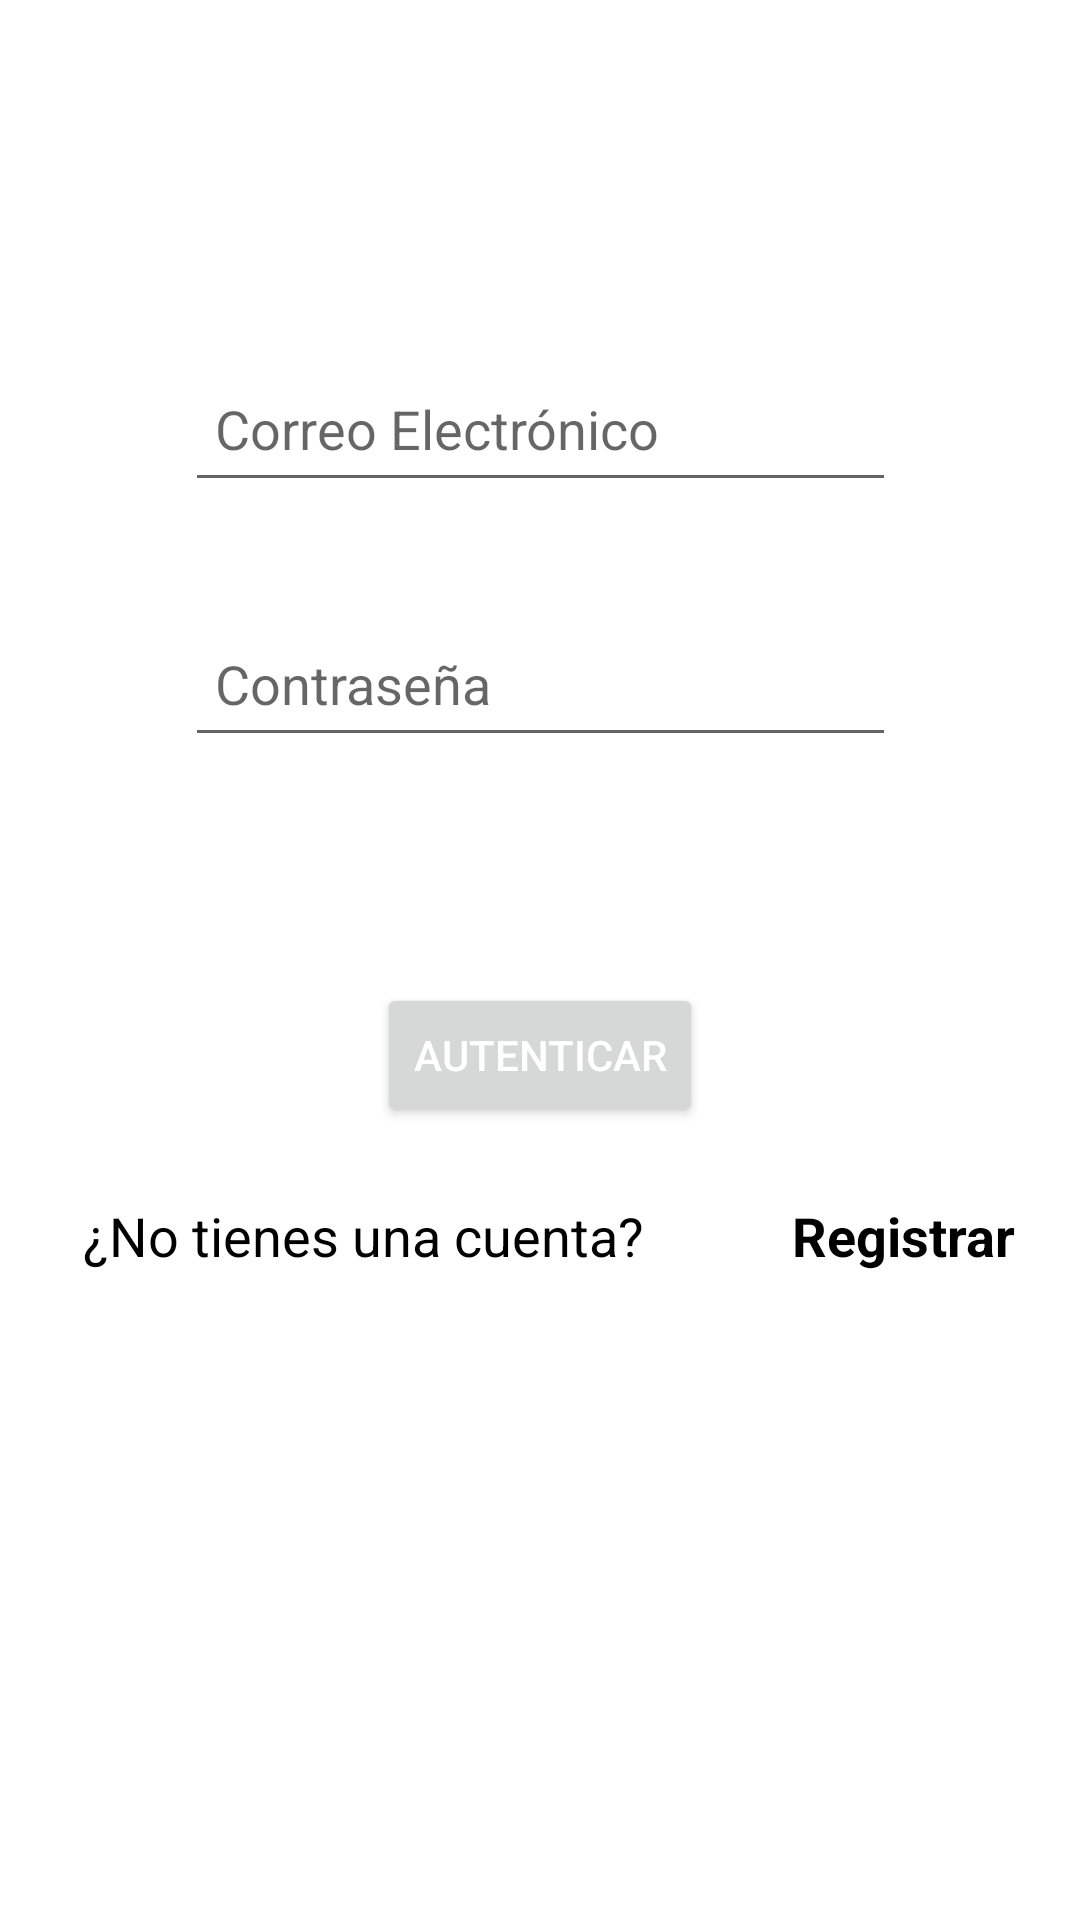

Android layout source for this screen:
<!-- AndroidManifest.xml: application theme Theme.API_REST_PROYECTO -->
<!-- res/layout/activity_login.xml -->
<?xml version="1.0" encoding="utf-8"?>
<androidx.constraintlayout.widget.ConstraintLayout
    xmlns:android="http://schemas.android.com/apk/res/android"
    xmlns:app="http://schemas.android.com/apk/res-auto"
    xmlns:tools="http://schemas.android.com/tools"
    android:layout_width="match_parent"
    android:layout_height="match_parent"
    tools:context=".LoginActivity">

    <EditText
        android:id="@+id/editTextEmailAddress"
        android:layout_width="237dp"
        android:layout_height="49dp"
        android:layout_marginTop="104dp"
        android:layout_marginBottom="12dp"
        android:ems="10"
        android:hint="Correo Electrónico"
        android:inputType="textEmailAddress"
        android:padding="10dp"
        android:textColor="@color/black"
        app:layout_constraintBottom_toTopOf="@+id/txtPassword"
        app:layout_constraintEnd_toEndOf="parent"
        app:layout_constraintHorizontal_bias="0.502"
        app:layout_constraintStart_toStartOf="parent"
        app:layout_constraintTop_toTopOf="parent">
    </EditText>
    <EditText
        android:id="@+id/txtPassword"
        android:layout_width="237dp"
        android:layout_height="49dp"
        android:layout_marginTop="10dp"
        android:layout_marginBottom="41dp"
        android:ems="10"
        android:hint="Contraseña"
        android:inputType="textPassword"
        android:padding="10dp"
        android:textColor="@color/black"
        app:layout_constraintBottom_toTopOf="@+id/btnLogin"
        app:layout_constraintStart_toStartOf="@+id/editTextEmailAddress"
        app:layout_constraintTop_toBottomOf="@+id/editTextEmailAddress">
    </EditText>
    <Button
        android:id="@+id/btnLogin"
        android:layout_width="wrap_content"
        android:layout_height="wrap_content"
        android:layout_marginTop="20dp"
        android:layout_marginBottom="10dp"
        android:text="Autenticar"
        android:textColor="@color/white"
        app:layout_constraintBottom_toTopOf="@+id/linearLayout"
        app:layout_constraintEnd_toEndOf="parent"
        app:layout_constraintStart_toStartOf="parent"
        app:layout_constraintTop_toBottomOf="@+id/txtPassword">
    </Button>
    <LinearLayout
        android:id="@+id/linearLayout"
        android:layout_width="366dp"
        android:layout_height="56dp"
        android:layout_marginBottom="170dp"
        android:orientation="horizontal"
        app:layout_constraintBottom_toBottomOf="parent"
        app:layout_constraintEnd_toEndOf="parent"
        app:layout_constraintHorizontal_bias="0.488"
        app:layout_constraintStart_toStartOf="parent"
        app:layout_constraintTop_toBottomOf="@+id/btnLogin"
        >
        <TextView
            android:id="@+id/textView"
            android:layout_width="match_parent"
            android:layout_height="wrap_content"
            android:layout_marginLeft="30dp"
            android:layout_weight="0.75"
            android:text="¿No tienes una cuenta?"
            android:textColor="@color/black"
            android:textSize="18sp"
            >
        </TextView>
        <TextView
            android:id="@+id/textViewRegister"
            android:layout_width="match_parent"
            android:layout_height="wrap_content"
            android:layout_weight="2"
            android:text="Registrar"
            android:height="48dp"
            android:textColor="@color/black"
            android:textSize="18sp"
            android:textStyle="bold"
            >
        </TextView>
    </LinearLayout>
</androidx.constraintlayout.widget.ConstraintLayout>
<!-- resources referenced by this layout -->
<resources>
  <style name="Theme.API_REST_PROYECTO" parent="Theme.MaterialComponents.DayNight.DarkActionBar">
          
          <item name="colorPrimary">@color/purple_500</item>
          <item name="colorPrimaryVariant">@color/purple_700</item>
          <item name="colorOnPrimary">@color/white</item>
          
          <item name="colorSecondary">@color/teal_200</item>
          <item name="colorSecondaryVariant">@color/teal_700</item>
          <item name="colorOnSecondary">@color/black</item>
          
          <item name="android:statusBarColor">?attr/colorPrimaryVariant</item>
          
      </style>
  <!-- not gathered from this repository: default colours our renderer supplied (Android Studio template values) -->
  <color name="purple_500">#FF6200EE</color>
  <color name="purple_700">#FF3700B3</color>
  <color name="teal_200">#FF03DAC5</color>
  <color name="teal_700">#FF018786</color>
  <color name="black">#FF000000</color>
  <color name="white">#FFFFFFFF</color>
</resources>
